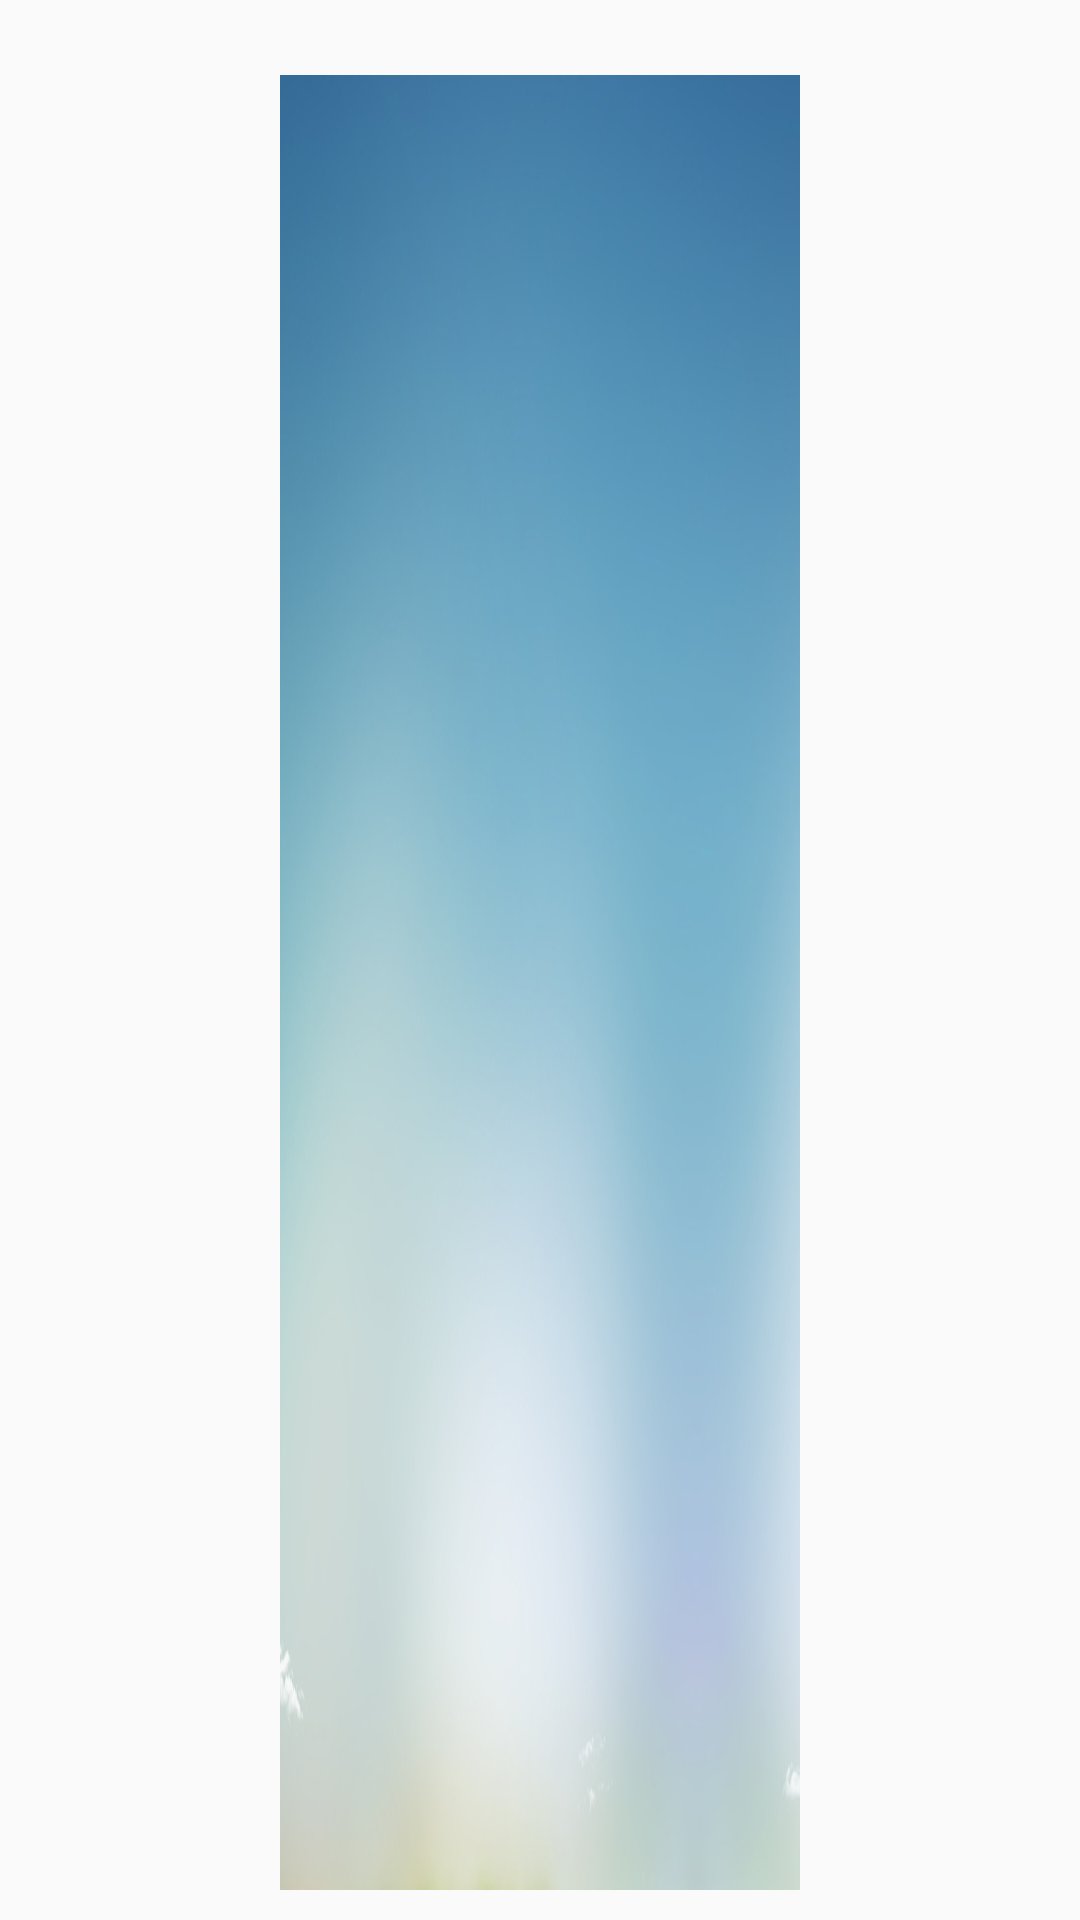

Here is an Android app screen rendered from its layout file. Give the layout XML and the strings, colors and styles it references.
<!-- AndroidManifest.xml: application theme AppTheme -->
<!-- res/layout/activity_pre_test.xml -->
<?xml version="1.0" encoding="utf-8"?>
<LinearLayout xmlns:android="http://schemas.android.com/apk/res/android"
    xmlns:app="http://schemas.android.com/apk/res-auto"
    xmlns:tools="http://schemas.android.com/tools"
    android:layout_width="match_parent"
    android:layout_height="match_parent"
    android:orientation="horizontal"
    android:paddingTop="25dp"
    android:paddingBottom="10dp"
    tools:context="com.example.stanislavk.profpref.ui.pretest.activities.PreTestActivity">

    <LinearLayout
        android:layout_width="match_parent"
        android:layout_height="match_parent"
        android:orientation="vertical"
        android:gravity="center"
        android:layout_weight="1"
        android:layout_marginLeft="3dp"
        android:layout_marginRight="3dp">

        <ImageView
            android:layout_width="match_parent"
            android:layout_height="match_parent"
            android:background="@drawable/layout_pre_test_arrow"
            android:layout_gravity="center"
            android:visibility="invisible"
            android:layout_weight="1"/>

        <ImageView
            android:id="@+id/btn_left_arrow"
            android:layout_width="match_parent"
            android:layout_height="match_parent"
            android:layout_gravity="center"
            android:visibility="visible"
            android:layout_weight="1" />

        <ImageView
            android:id="@+id/btn_like"
            android:scaleType="fitXY"
            android:layout_width="match_parent"
            android:layout_height="match_parent"
            android:layout_weight="0.4"
            android:layout_marginBottom="10dp"
            android:layout_gravity="center"/>

    </LinearLayout>

    <LinearLayout
        android:layout_width="match_parent"
        android:layout_height="match_parent"
        android:gravity="center"
        android:orientation="vertical"
        android:layout_weight="0.7">

        <TextView
            android:id="@+id/tv_title"
            android:layout_width="wrap_content"
            android:layout_height="wrap_content"
            android:text="Text_question"
            android:textSize="40sp"
            android:visibility="gone"/>
        <ImageView
            android:layout_width="match_parent"
            android:layout_height="match_parent"
            android:layout_gravity="center"
            android:background="@drawable/login_activity_sky_for_back" />
    </LinearLayout>

    <LinearLayout
        android:layout_width="match_parent"
        android:layout_height="match_parent"
        android:gravity="center"
        android:orientation="vertical"
        android:layout_weight="1"
        android:layout_marginLeft="3dp"
        android:layout_marginRight="3dp"
        android:visibility="visible">

        <ImageView
            android:id="@+id/btn_stop"
            android:layout_width="match_parent"
            android:layout_height="match_parent"
            android:layout_gravity="center"
            android:layout_weight="1" />

        <ImageView
            android:id="@+id/btn_right_arrow"
            android:layout_width="match_parent"
            android:layout_height="match_parent"
            android:layout_gravity="center"
            android:layout_weight="1" />

        <ImageView
            android:id="@+id/btn_dislike"
            android:scaleType="fitXY"
            android:layout_width="match_parent"
            android:layout_height="match_parent"
            android:layout_weight="0.4"
            android:layout_marginBottom="10dp"/>
    </LinearLayout>


</LinearLayout>
<!-- resources referenced by this layout -->
<resources>
  <!-- drawable login_activity_sky_for_back: jpg bitmap (drawable, 59927 bytes) -->
  <style name="AppTheme" parent="Theme.AppCompat.Light.NoActionBar">
          
          <item name="colorPrimary">@color/colorPrimary</item>
          <item name="colorPrimaryDark">@color/colorPrimaryDark</item>
          <item name="colorAccent">@color/colorAccent</item>
      </style>
  <color name="colorPrimary">#3F51B5</color>
  <color name="colorPrimaryDark">#303F9F</color>
  <color name="colorAccent">#FF4081</color>
</resources>
